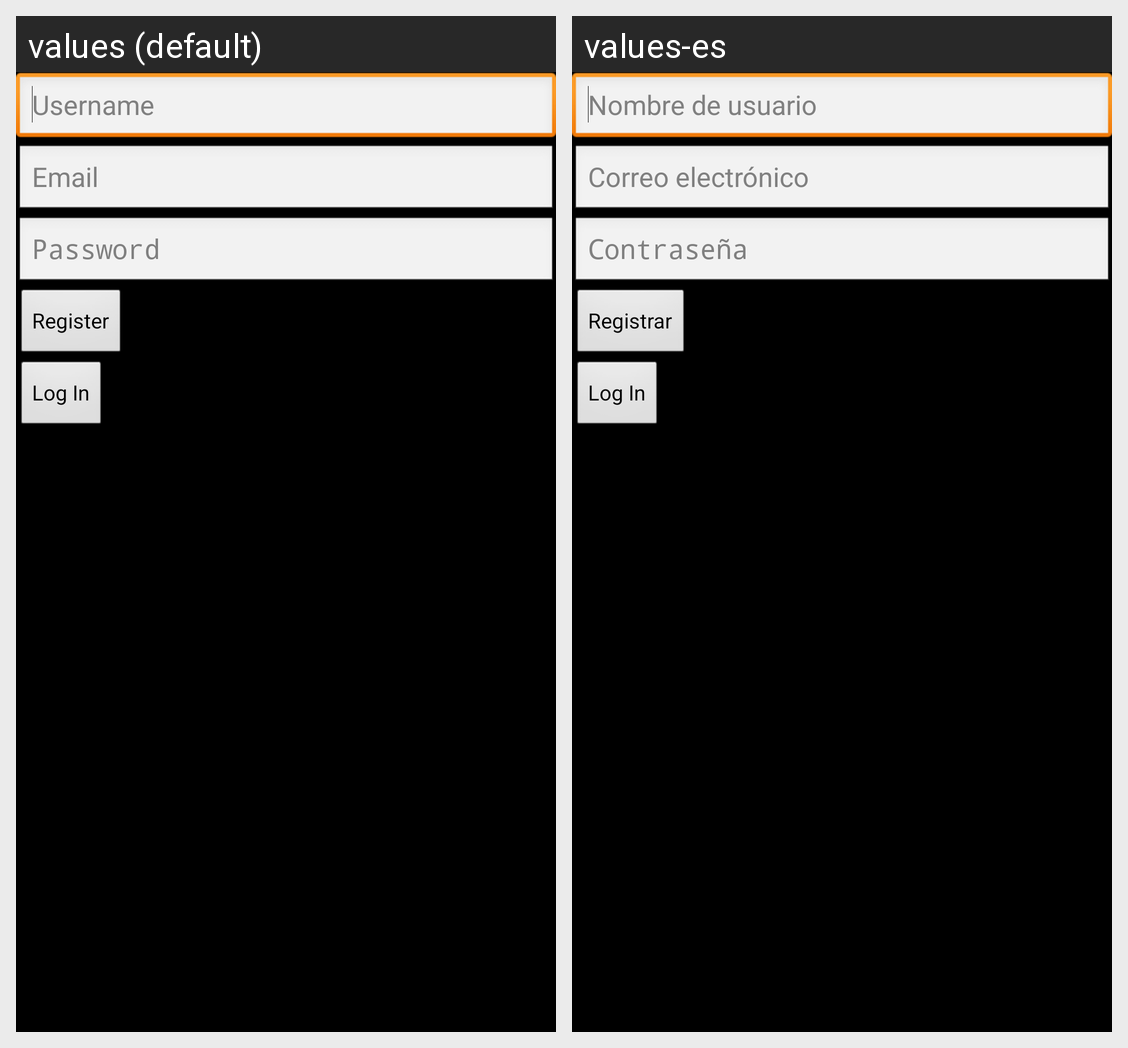

For this localized Android screen grid, give each drawn string resource with its value in every locale shown.
Android screen res/layout/activity_register.xml rendered under 2 locales, left to right: values (default), values-es. Device: Nexus 5 (rendered at 1080×1920; each locale shown at half size, 540×960, under a caption strip naming it); theme android:Theme.
Strings drawn on this screen, with the default value and each locale's value (text and hints the layout hard-codes, and strings that could not be matched under every locale, appear in the picture but are not listed):

username
  values: Username
  values-es: Nombre de usuario

email
  values: Email
  values-es: Correo electrónico

password
  values: Password
  values-es: Contraseña

register
  values: Register
  values-es: Registrar

logIn
  values: Log In
  values-es: Log In  [not translated; the default value is used]
